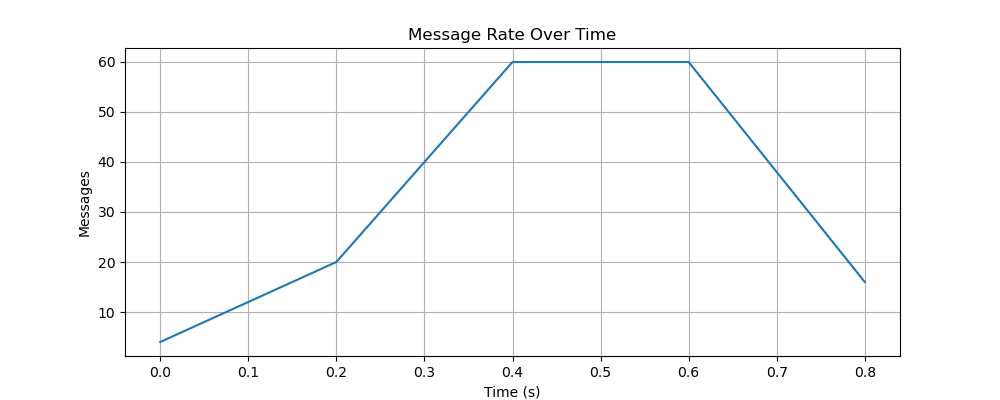

Data behind this chart, as committed beside it:
time_bucket_start, messages
0.0, 4
0.2, 20
0.4, 60
0.6, 60
0.8, 16
